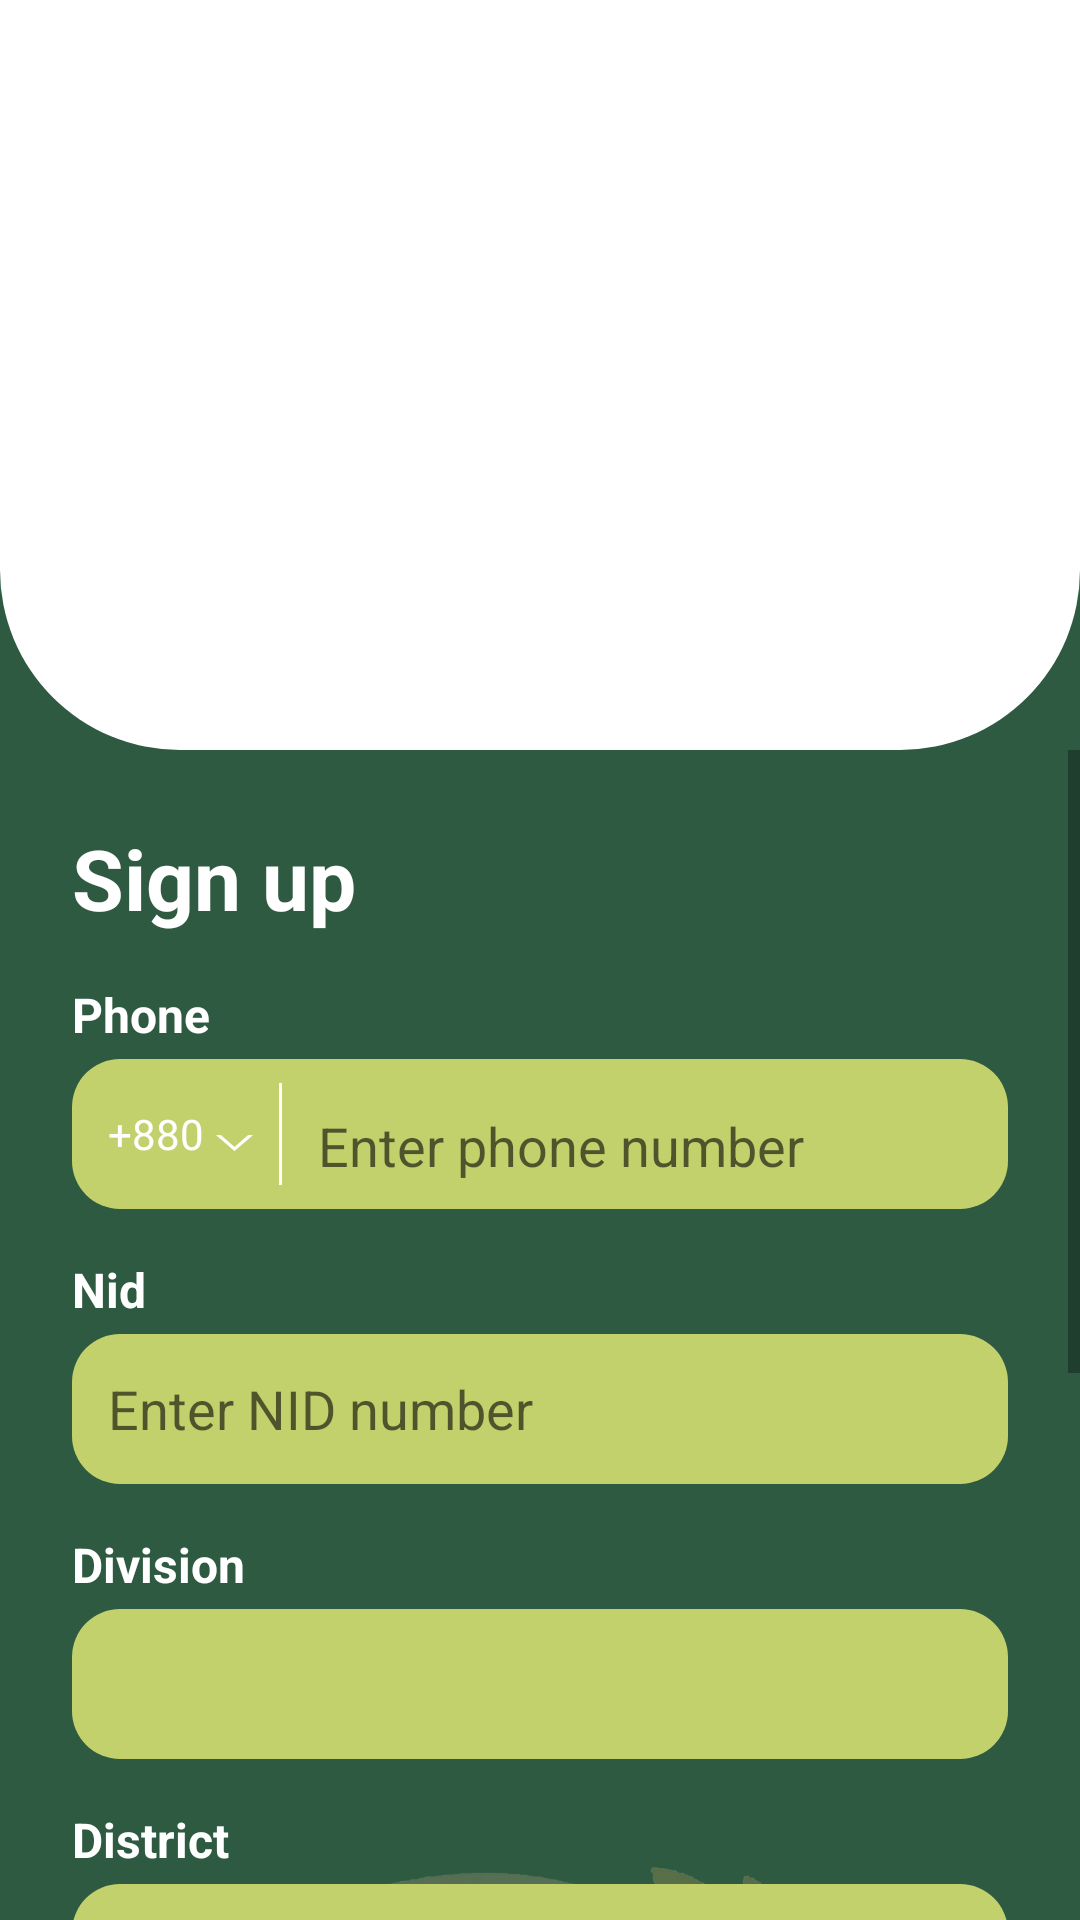

Android layout source for this screen:
<!-- AndroidManifest.xml: application theme Theme.SmartKrishi -->
<!-- res/layout/activity_sign_up.xml -->
<?xml version="1.0" encoding="utf-8"?>
<androidx.constraintlayout.widget.ConstraintLayout
    xmlns:android="http://schemas.android.com/apk/res/android"
    xmlns:app="http://schemas.android.com/apk/res-auto"
    xmlns:tools="http://schemas.android.com/tools"
    android:layout_width="match_parent"
    android:layout_height="match_parent"
    android:background="#2E5A42">

    <ImageView
        android:id="@+id/iv_bottom_illustration"
        android:layout_width="471dp"
        android:layout_height="377dp"
        android:layout_marginTop="326dp"
        android:alpha="0.2"
        android:scaleType="centerCrop"
        android:src="@drawable/farming_illustration"
        app:layout_constraintBaseline_toBottomOf="parent"
        app:layout_constraintTop_toBottomOf="@+id/top_card"
        tools:ignore="MissingConstraints" />

    <View
        android:id="@+id/top_card"
        android:layout_width="match_parent"
        android:layout_height="250dp"
        android:background="@drawable/white_header_bg"
        app:layout_constraintStart_toStartOf="parent"
        app:layout_constraintTop_toTopOf="parent" />

    <LinearLayout
        android:layout_width="wrap_content"
        android:layout_height="wrap_content"
        android:gravity="center"
        android:orientation="vertical"
        app:layout_constraintBottom_toBottomOf="@id/top_card"
        app:layout_constraintEnd_toEndOf="parent"
        app:layout_constraintStart_toStartOf="parent"
        app:layout_constraintTop_toTopOf="@id/top_card">

        <ImageView
            android:layout_width="180dp"
            android:layout_height="180dp"
            android:src="@drawable/smart_krishi_logo"
            android:scaleType="centerCrop"/>
    </LinearLayout>

    <ScrollView
        android:id="@+id/scrollView2"
        android:layout_width="match_parent"
        android:layout_height="0dp"
        android:fillViewport="true"
        app:layout_constraintBottom_toBottomOf="parent"
        app:layout_constraintTop_toBottomOf="@id/top_card">

        <androidx.constraintlayout.widget.ConstraintLayout
            android:layout_width="match_parent"
            android:layout_height="wrap_content"
            android:padding="24dp">

            <TextView
                android:id="@+id/tv_signup_title"
                android:layout_width="wrap_content"
                android:layout_height="wrap_content"
                android:text="Sign up"
                android:textColor="#FFFFFF"
                android:textSize="28sp"
                android:textStyle="bold"
                app:layout_constraintStart_toStartOf="parent"
                app:layout_constraintTop_toTopOf="parent" />

            <TextView
                android:id="@+id/lbl_phone"
                style="@style/LabelStyle"
                android:text="Phone"
                app:layout_constraintTop_toBottomOf="@id/tv_signup_title"
                tools:ignore="MissingConstraints" />

            <LinearLayout
                android:id="@+id/input_phone"
                style="@style/InputContainerStyle"
                app:layout_constraintTop_toBottomOf="@id/lbl_phone"
                tools:ignore="MissingConstraints">

                <TextView
                    android:layout_width="wrap_content"
                    android:layout_height="wrap_content"
                    android:paddingEnd="8dp"
                    android:text="+880 ⌵"
                    android:textColor="#FFFFFF" />

                <View
                    android:layout_width="1dp"
                    android:layout_height="match_parent"
                    android:layout_marginVertical="8dp"
                    android:background="#FFFFFF" />

                <EditText
                    style="@style/InputContainerStyle"
                    android:layout_width="248dp"
                    android:layout_height="wrap_content"
                    android:hint="Enter phone number"
                    android:inputType="phone" />
            </LinearLayout>

            <TextView
                android:id="@+id/lbl_nid"
                style="@style/LabelStyle"
                android:text="Nid"
                app:layout_constraintTop_toBottomOf="@id/input_phone"
                tools:ignore="MissingConstraints" />

            <EditText
                android:id="@+id/input_nid"
                style="@style/InputContainerStyle"
                android:hint="Enter NID number"
                app:layout_constraintTop_toBottomOf="@id/lbl_nid"
                tools:ignore="MissingConstraints" />

            <TextView
                android:id="@+id/lbl_division"
                style="@style/LabelStyle"
                android:text="Division"
                app:layout_constraintTop_toBottomOf="@id/input_nid"
                tools:ignore="MissingConstraints" />

            <Spinner
                android:id="@+id/sp_division"
                style="@style/InputContainerStyle"
                app:layout_constraintTop_toBottomOf="@id/lbl_division"
                tools:ignore="MissingConstraints" />

            <TextView
                android:id="@+id/lbl_district"
                style="@style/LabelStyle"
                android:text="District"
                app:layout_constraintTop_toBottomOf="@id/sp_division"
                tools:ignore="MissingConstraints" />

            <Spinner
                android:id="@+id/sp_district"
                style="@style/InputContainerStyle"
                app:layout_constraintTop_toBottomOf="@id/lbl_district"
                tools:ignore="MissingConstraints" />


            <TextView
                android:id="@+id/lbl_village"
                style="@style/LabelStyle"
                android:text="Village Name"
                app:layout_constraintTop_toBottomOf="@id/sp_district"
                tools:ignore="MissingConstraints" />

            <EditText
                android:id="@+id/input_village"
                style="@style/InputContainerStyle"
                android:hint="Enter village name"
                app:layout_constraintTop_toBottomOf="@id/lbl_village"
                tools:ignore="MissingConstraints" />

            <TextView
                android:id="@+id/lbl_role"
                style="@style/LabelStyle"
                android:text="Sign up as"
                app:layout_constraintTop_toBottomOf="@id/input_village"
                tools:ignore="MissingConstraints" />

            <RadioGroup
                android:id="@+id/rg_role"
                android:layout_width="match_parent"
                android:layout_height="wrap_content"
                android:layout_marginTop="8dp"
                android:orientation="horizontal"
                app:layout_constraintTop_toBottomOf="@id/lbl_role">

                <RadioButton
                    android:layout_width="wrap_content"
                    android:layout_height="wrap_content"
                    android:layout_weight="1"
                    android:buttonTint="#FFFFFF"
                    android:text="Farmer"
                    android:textColor="#FFFFFF" />

                <RadioButton
                    android:layout_width="wrap_content"
                    android:layout_height="wrap_content"
                    android:layout_weight="1"
                    android:buttonTint="#FFFFFF"
                    android:text="Vendor"
                    android:textColor="#FFFFFF" />

                <RadioButton
                    android:layout_width="wrap_content"
                    android:layout_height="wrap_content"
                    android:layout_weight="1"
                    android:buttonTint="#FFFFFF"
                    android:text="Buyer"
                    android:textColor="#FFFFFF" />
            </RadioGroup>

            <androidx.appcompat.widget.AppCompatButton
                android:id="@+id/btn_signup"
                android:layout_width="180dp"
                android:layout_height="55dp"
                android:layout_marginTop="32dp"
                android:layout_marginBottom="24dp"
                android:background="@drawable/button_rounded"
                android:text="Sign up"
                android:textAllCaps="false"
                android:textColor="#FFFFFF"
                android:textSize="18sp"
                android:textStyle="bold"
                app:layout_constraintBottom_toBottomOf="parent"
                app:layout_constraintEnd_toEndOf="parent"
                app:layout_constraintStart_toStartOf="parent"
                app:layout_constraintTop_toBottomOf="@id/rg_role" />

        </androidx.constraintlayout.widget.ConstraintLayout>
    </ScrollView>
</androidx.constraintlayout.widget.ConstraintLayout>
<!-- resources referenced by this layout -->
<resources>
  <!-- drawable button_rounded (drawable) -->
  <?xml version="1.0" encoding="utf-8"?>
  <shape xmlns:android="http://schemas.android.com/apk/res/android">
      <solid android:color="#C5D17C" />
      <corners android:radius="28dp" />
  </shape>
  <!-- drawable farming_illustration: png bitmap (drawable, 805272 bytes) -->
  <!-- drawable white_header_bg (drawable) -->
  <?xml version="1.0" encoding="utf-8"?>
  <shape xmlns:android="http://schemas.android.com/apk/res/android">
      <solid android:color="#FFFFFF" />
      <corners android:bottomLeftRadius="60dp" android:bottomRightRadius="60dp" />
  </shape>
  <style name="InputContainerStyle">
          <item name="android:layout_width">match_parent</item>
          <item name="android:layout_height">50dp</item>
          <item name="android:layout_marginTop">4dp</item>
          <item name="android:background">@drawable/input_field_bg</item>
          <item name="android:paddingHorizontal">12dp</item>
          <item name="android:gravity">center_vertical</item>
          <item name="android:orientation">horizontal</item>
      </style>
  <style name="LabelStyle">
          <item name="android:layout_width">wrap_content</item>
          <item name="android:layout_height">wrap_content</item>
          <item name="android:layout_marginTop">16dp</item>
          <item name="android:textColor">#FFFFFF</item>
          <item name="android:textSize">16sp</item>
          <item name="android:textStyle">bold</item>
      </style>
  <style name="Theme.SmartKrishi" parent="Base.Theme.SmartKrishi" />
  <!-- drawable input_field_bg (drawable) -->
  <?xml version="1.0" encoding="utf-8"?>
  <shape xmlns:android="http://schemas.android.com/apk/res/android">
      <solid android:color="#C2D16C" /> <corners android:radius="16dp" />
  </shape>
  <style name="Base.Theme.SmartKrishi" parent="Theme.MaterialComponents.DayNight.NoActionBar.Bridge">
          
          
      </style>
</resources>
